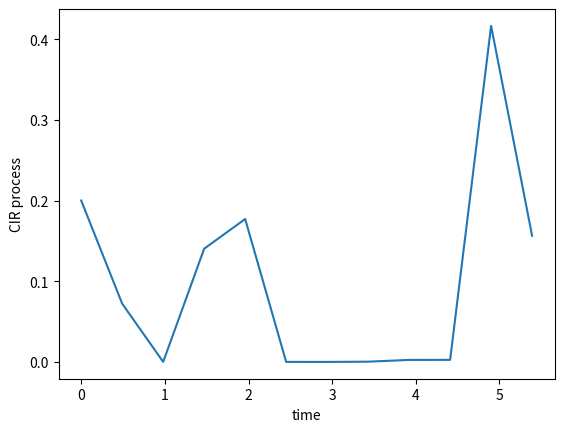

Generate this figure with matplotlib:
#!/usr/bin/env python3
# -*- coding: utf-8 -*-
"""
Created on Wed Nov 28 07:43:11 2018

[redacted]
"""

import numpy as np
import matplotlib.pyplot as plt

#%% Functions

def sim_CIR(kappa,eta,xi,T,X0,n_paths,n_steps,dt=None,seed=None):
    """
    Generates paths from exact solution X of the Square-root process.
    
    Parameters
    -------
    kappa : scalar
        Mean-reversion rate.
    eta : scalar
        Mean-reversion level.
    xi : scalar
        Diffusion rate.
    T : scalar
        X over [0,T] with step-size dt = T/n_steps.
    X0 : scalar or array of size n_paths
        Initial value of X.
    n_paths : int
        Number of paths.
    n_steps : int
        Number of steps of X (excluding initial X0)
    dt : scalar, optional
        If specified, input n_steps will be overruled, sometimes also T depending
        on if T/dt is integer or not.
        
        
    Returns
    -------
    X,t_vec : array of size n_paths x n_steps+1, array
        Output, paths of X and associated time points.
    
    """
    
    # initiate
    if dt is None:
        dt = T/n_steps
        t_vec = np.linspace(0,T,n_steps+1)
    else:
        t_vec = np.arange(start=0,stop=T+dt,step=dt)
        n_steps = t_vec.size-1
        T = t_vec[-1]
        
    X = np.zeros((n_paths,n_steps+1))
    X[:,0] = X0
    
    # auxilary variables
    d = 4*eta*kappa/xi**2
    nn = 4*kappa/xi**2*np.exp(-kappa*dt)/(1-np.exp(-kappa*dt))
    
    # set seed?
    if seed is not None:
        np.random.seed(seed)
    
    # generate paths
    for i in range(n_steps):
        N = np.random.poisson(0.5*X[:,i]*nn,n_paths)
        df = d + 2*N
        Xi = np.random.chisquare(df,n_paths)
        X[:,i+1] = Xi*np.exp(-kappa*dt)/nn
        
    # output
    return (X,t_vec)
    

#%% Example
    
if __name__ == "__main__":

    # params
    kappa = 10
    eta = 0.05
    xi = 2        
    X0 = 0.2
    T = 5    
    
    # simulate
    X,t_vec = sim_CIR(kappa,eta,xi,T,X0,n_paths=1,n_steps=10000)
    X,t_vec = sim_CIR(kappa,eta,xi,T,X0,n_paths=1,n_steps=10000,dt=0.49)
    
    t_vec[-1]           # actual T
    t_vec.size-1        # actual n_steps
    T/(t_vec.size-1)    # not equal dt if T redefined
    t_vec[1]            # actual dt
    
    plt.plot(t_vec,X.transpose())
    plt.xlabel('time')
    plt.ylabel('CIR process')
    

